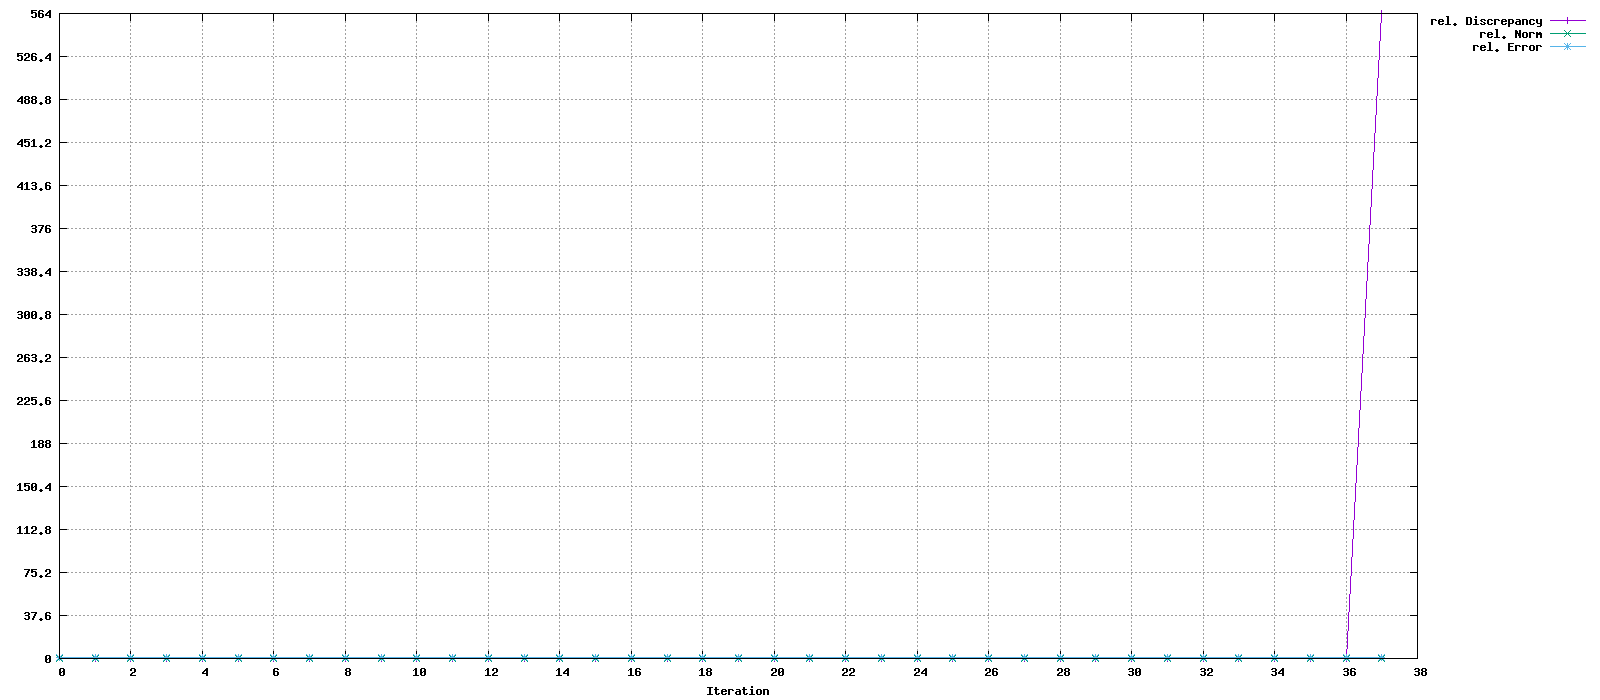

The table this chart was drawn from, first rows:
Iteration, rel. Discrepancy, rel. Norm, rel. Error
0, 0.5718, 0, 1
1, 0.4229, 0.005125, 0.9986
2, 0.4022, 0.008248, 0.9986
3, 0.3706, 0.01469, 0.9988
4, 0.3187, 0.02822, 1.005
5, 0.2748, 0.04261, 1.014
6, 0.2322, 0.05885, 1.023
7, 0.1921, 0.07555, 1.034
8, 0.1553, 0.0918, 1.044
9, 0.1379, 0.1005, 1.05
10, 0.1262, 0.1079, 1.055
11, 0.1183, 0.1145, 1.059
12, 0.1077, 0.1241, 1.065
13, 0.09807, 0.1336, 1.071
14, 0.09131, 0.1418, 1.076
15, 0.08536, 0.1499, 1.081
16, 0.08106, 0.1565, 1.085
17, 0.07699, 0.1633, 1.089
18, 0.07395, 0.169, 1.092
19, 0.06933, 0.1785, 1.098
20, 0.06642, 0.1849, 1.101
21, 0.06078, 0.1978, 1.109
22, 0.05843, 0.2034, 1.112
23, 0.05349, 0.2145, 1.118
24, 0.05038, 0.2222, 1.124
25, 0.04613, 0.2322, 1.129
26, 0.04521, 0.2345, 1.131
27, 0.04268, 0.242, 1.135
28, 0.04219, 0.2435, 1.136
29, 0.03973, 0.2512, 1.141
30, 0.03929, 0.2526, 1.142
31, 0.03702, 0.2601, 1.146
32, 0.03665, 0.2614, 1.147
33, 0.03456, 0.269, 1.151
34, 0.03425, 0.27, 1.152
35, 0.03257, 0.2764, 1.155
36, 0.0325, 0.2766, 1.155
37, 563.6, 0.2818, 1.158
